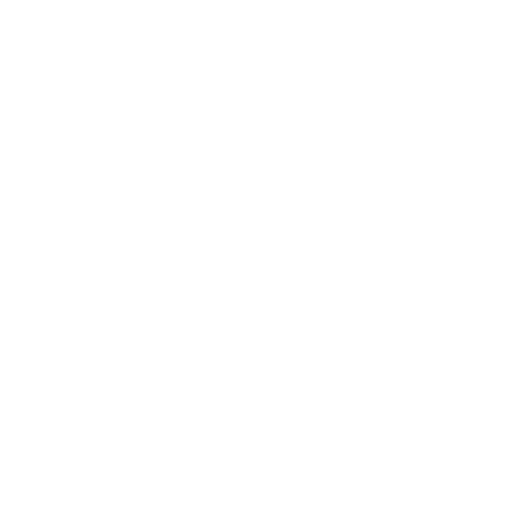
t = 0.00 s
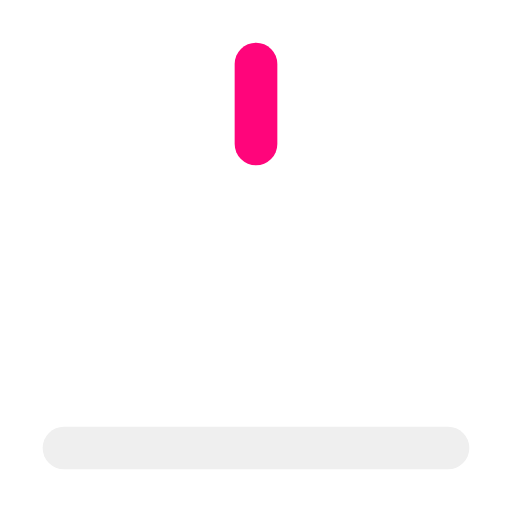
t = 1.25 s
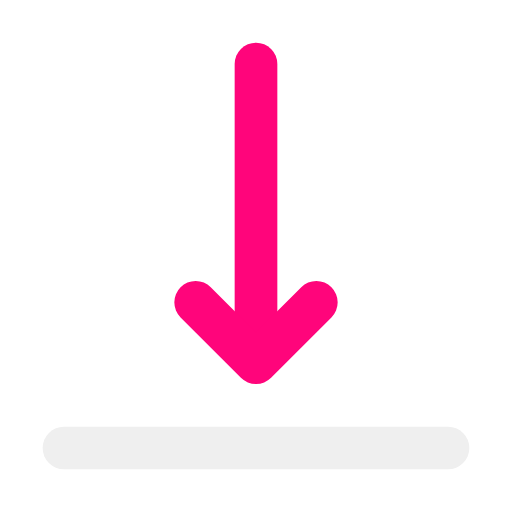
t = 2.50 s
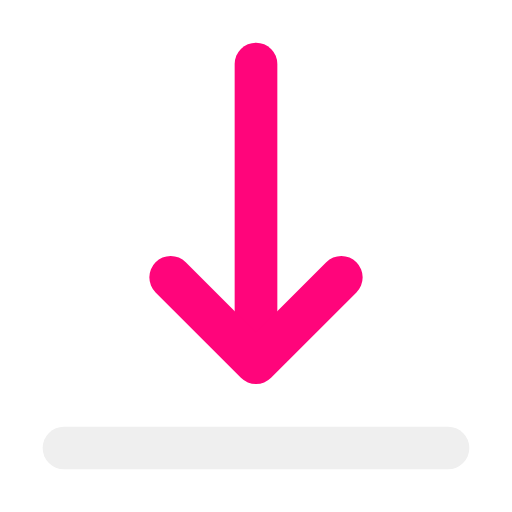
t = 4.00 s
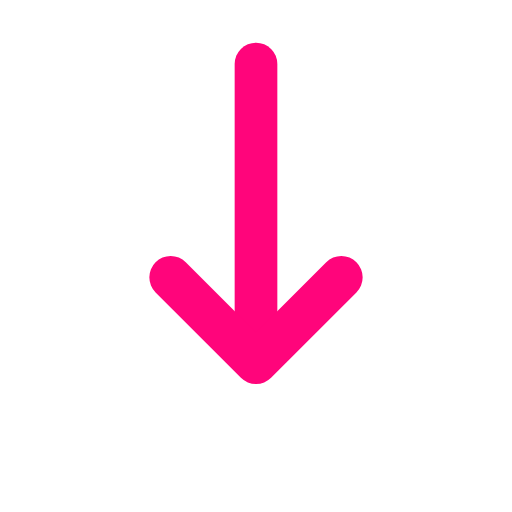
t = 5.08 s
t = 6.30 s: frame unchanged from t = 0.00 s, image omitted

The animated SVG that drew these frames (rendered in a browser with its animation timeline set to each time). Animation: 6 SMIL elements (animate=6); one cycle of 6.30 s.

<svg xmlns="http://www.w3.org/2000/svg" width="100%" height="100%" viewBox="0 0 24 24"><g transform="rotate(-90 12 12)">
<g fill="none" stroke="#efefef" stroke-linecap="round" stroke-linejoin="round" stroke-width="2">
  <path id="base" stroke-dasharray="20" stroke-dashoffset="20" d="M3 3V21">
    <animate id="bas1" fill="freeze" attributeName="stroke-dashoffset" dur="0.9s" values="20;0" begin="0.1;ar0.end+2s"/>
    <animate id="bas0" fill="freeze" attributeName="stroke-dashoffset" dur="0.9s" values="0;20" begin="ah1.end+1s"/>
</path></g>
<g fill="none" stroke="#FF057B" stroke-linecap="round" stroke-linejoin="round" stroke-width="2"> 
  <path id="arrowLine" stroke-dasharray="15" stroke-dashoffset="15" d="M21 12H7.5">
    <animate id="ar1" fill="freeze" attributeName="stroke-dashoffset" begin="bas1.end" dur="1s" values="15;0"/>
    <animate id="ar0" fill="freeze" attributeName="stroke-dashoffset" begin="ah0.end" dur="0.7s" values="0;15"/>
</path>
  <path id="arrowHead" stroke-dasharray="8" stroke-dashoffset="8" d="M7 12L11 16M7 12L11 8">
    <animate id="ah1" fill="freeze" attributeName="stroke-dashoffset" begin="ar1.end"  dur="1s" values="8;0"/>
    <animate id="ah0" fill="freeze" attributeName="stroke-dashoffset" begin="bas0.end"  dur="0.7s" values="0;8"/>
</path>
</g></g></svg>
